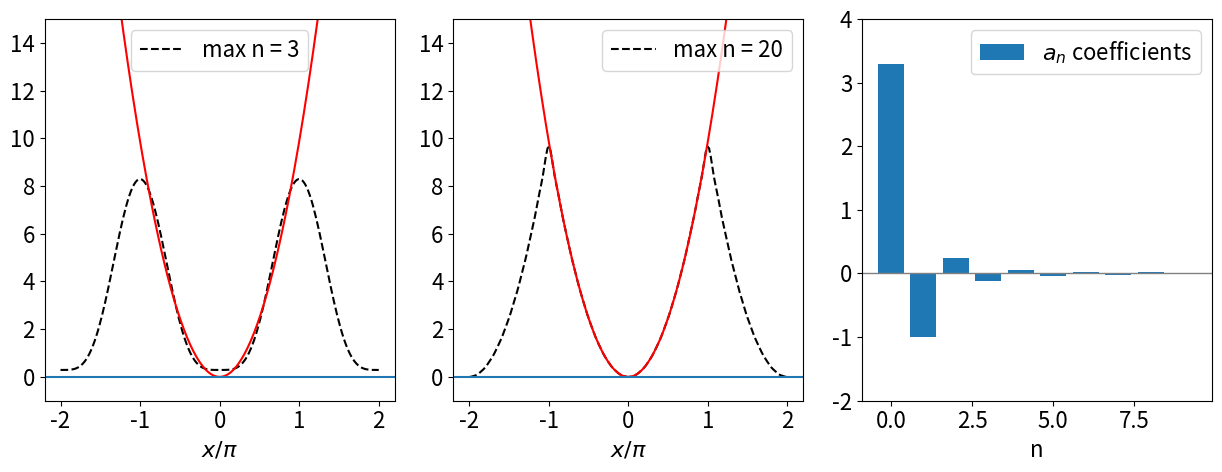

This figure's Python source:
#!/usr/bin/env python
# coding: utf-8

# Godfrey Beddard 'Applying Maths in the Chemical & Biomolecular Sciences an example-based approach' Chapter 9

# In[1]:


# import all python add-ons etc that will be needed later on
get_ipython().run_line_magic('matplotlib', 'inline')
import numpy as np
import matplotlib.pyplot as plt
from sympy import *
init_printing()                         # allows printing of SymPy results in typeset maths format
plt.rcParams.update({'font.size': 14})  # set font size for plots


# # Chapter 9 Fourier Series and Transforms

# This chapter describes several related topics: the Fourier series and Fourier transforms, as well as autocorrelations, convolutions, and their numerical calculation. 
# 
# Fourier series are used in solving partial differential equations, as explained in Chapter 10.5, for example, the diffusion and Schroedinger equation. Fourier transforms are used to produce every NMR spectrum, MRI scan, X-ray structure, and IR spectrum recorded; a good grasp of this topic is therefore essential for the molecular scientist. 
# 
# In many experiments the measuring instrument distorts the data and, in this case, what is measured is convoluted with the response of the instrument. Here Fourier transforms can unravel the data to produce the true response. At the end of the chapter a different type of transform, the Hadamard transform is also described and some examples of its use in time-resolved measurements, such as time-resolved kinetics and x-ray diffraction, given.
# 
# ## 1 Motivation and concept
# 
# The Taylor and Maclaurin series reconstruct functions as an infinite series in the powers $x^n$, and the coefficients needed to do this are the derivatives of the function. These series have rather tight restrictions placed upon them; the function must be differentiable $n$ times over and the remainder must approach zero. These are described in Chapter 5. In a Fourier series, the expansion is performed instead, as trigonometric series in sines and cosines, with two sets of coefficients, $a_n$ and $b_n$, to describe the $n^\text{th}$ term, and which are evaluated by integration. The series formally extends to infinity, but in practice, at most only a few tens of terms are needed to replicate most functions to an acceptable level of approximation. The advantage of using a Fourier rather than a Taylor/Maclaurin series is that a wide class of functions can be described by the series, including discontinuous ones. However, by their very nature, Fourier series can only represent _periodic functions_, and this must not be forgotten. Periodic means that the function repeats itself; the repeat interval is normally taken to be $-\pi$ to $+\pi$ but can be extended to the range $-L$ to $L$ and $L$ can even be made infinite.
# 
# To illustrate that it is possible to make an arbitrary shaped function by adding a number of sine and cosine waves, four such waves are shown in Fig.1. It is possible to imagine, without any difficulty, that waveforms that are more complex can be formed by using more sine or cosine terms. The lowest and most complicated waveform is simply the sum of the individual waves, and repeats itself with a period of 2$\pi$. This waveform could be the signal that is measured on an oscilloscope or spectrometer and recorded on a computer. It might alternatively, be part of an image that is formed from adjacent columns of different waveforms. Periodic components present in a signal represent information in the waveform or image can be retrieved by performing a Fourier transform. This unravelling process is discussed later on but now the Fourier series is considered.
# 
# <img src = 'fourier-fig1.png' alt='Drawing' style='width:300px;'/>
# 
# **Fig 1**. A complex and _periodic_ waveform or function is constructed out of the sum of sine and/or cosine waves. The complicated waveform, repeats itself with a period of 2$\pi$. In the Fourier series, the reconstruction of this waveform will require many more sine and cosine terms to reconstruct its form than are used to generate it, because the Fourier series only represents a function _exactly_ when an infinite number of terms are included in the summation.

# ## 1.1 The Fourier Series.
# 
# A Fourier series aims to reconstruct a function, such as a waveform, using the weighted sums of sine and cosine functions or their exponential representations. The great importance and usefulness of the Fourier series is that they represents the best fit, in a least-squares way, to a function $f(x)$ because $\displaystyle \int_{-L}^{L}[f(x)-g(x)]^2dx$ is minimized when $g(x)$ is the Fourier series expansion of $f(x)$.
# 
# Because the Fourier series can extend to infinity, many more sine and cosine terms can be used to exactly reproduce a waveform, such as that shown in Fig. 1, than were used to produce it in the first place. The Fourier series cannot somehow magically pick out just those sine and cosine waves used to make the original function, therefore very many terms each with a unique frequency are needed to faithfully reconstruct a waveform. 
# 
# If the waveform shown in Fig. 1 were truncated so that it was zero outside $x = \pm \pi$, for example, then its Fourier series would have to match this new waveform which suddenly becomes zero and do so a series must contain a sufficiently large number terms  not only to cancel out to zero outside the range $x = \pm \pi$, but also to reproduce the function inside the range.  
# 
# Suppose that, over the range $\pm\pi$, a Fourier series $g(x)$ approximates a 'victim' or target function $f(x)$, which might be $x^3$ or $\displaystyle (e^{-x} - 1)^2$ or any 'normal' function, then the Fourier series $g(x)$ that approximates the true function $f(x)$ can be written down in general and in quite a straightforward manner and is
# 
# $$\displaystyle  g(x) = \frac{a_0}{2}+ \sum\limits_{n=1}^\infty a_n\cos(nx) + \sum\limits_{n=1}^\infty b_n\sin(nx)   \tag{1}$$
# 
# where $g(x)$ approximates $f(x)$. The summations start at index $n$ = 1, and $n$ is a positive integer. The $a_n$ and $b_n$ coefficients are the integrals
# 
# $$\displaystyle   a_n= \frac{1}{\pi}\int\limits_{-\pi}^{+\pi}f(x)\cos(nx)dx \qquad  (n \ge 0) \tag{2} $$
# $$\displaystyle   b_n= \frac{1}{\pi}\int\limits_{-\pi}^{+\pi}f(x)\sin(nx)dx \qquad  (n \gt 0) \tag{3} $$
# 
# which are normalized by 1/$\pi$. 
# 
# When the number of terms in the series is large, then $g(x) \rightarrow f (x)$, and when infinite, $g(x) = f (x)$. At each value of $x$, the Fourier series consists of a constant term, $a_0$/2 plus the sum of an infinite number of oscillating terms in integer multiples of $x$. Notice, that the target function $f(x)$ appears as part of the expansion coefficients only, and must, therefore, be capable of being integrated. The target function $f(x)$ determines the weighting to be placed on each term in the expansion, and this is how information about the shape of $f(x)$ is included in the expansion.
# 
# If $f(x)$ is periodic in time, then the variable $x$ would normally be changed to $\omega t$ where $\omega = 2\pi\nu$ is the angular frequency in units of radian s$^{-1}$, and $\nu$ is the frequency in s$^{-1}$. If the dimension is spatial, then $x$ is often replaced with $2\pi x/L$ of which $2\pi/L$ can be interpreted as a spatial frequency, with units of radians m${-1}$ by analogy with 'normal' frequencies. Often this spatial frequency is called the wavevector and given the symbol $k$.
# 
# Before a worked example, it is worthwhile examining limits other than $\pm\pi$, describe the exponential form of the series and also simplifying some series using symmetry. The $a_n$ and $b_n$ constants are also derived.
# 
# ### 1.2 Series limits from -$L$ to $L$
# 
# Over the range $−L$ to $L$, the equations to use for $f(x)$ are similar to equations (1)–(3) but $x$ is
# changed to $\pi x/L$. The series is
# 
# $$\displaystyle  g(x) = \frac{a_0}{2}+ \sum\limits_{n=1}^\infty a_n\cos \left(\frac{n\pi x}{L}\right) + \sum\limits_{n=1}^\infty b_n\sin\left(\frac{n\pi x}{L}\right)   \tag{4}$$
# 
# and the coefficients are changed similarly,
# 
# $$\displaystyle   a_n= \frac{1}{L}\int\limits_{-L}^{L}f(x)\cos \left(\frac{n\pi x}{L}\right)dx \qquad  (n \ge 0) \tag{5} $$
# $$\displaystyle   b_n= \frac{1}{L}\int\limits_{-L}^{L}f(x)\sin \left(\frac{n\pi x}{L}\right)dx \qquad  (n \gt 0) \tag{6} $$
# 
# Notice that the arguments, limits, and normalization are each changed compared to those when the range is $\pm \pi$. The integral now has limits $\pm L$ instead of $\pm \pi$, and normalization 1/$L$ rather than 1/$\pi$.
# 
# ### 1.3 Exponential representation
# 
# Because the sine and cosine functions can be represented as sums and differences of complex exponential terms, for example, $\displaystyle \cos(x) = (e^{ix} + e^{-ix})/2$, the most general way of describing the Fourier series is to use the complex exponential form;
# 
# $$\displaystyle g(x) = \sum\limits_{n=-\infty}^\infty c_ne^{+i\, n\pi x/L}    \tag{7}$$
# 
# and the coefficients become
# 
# $$\displaystyle c_n=\frac{1}{2L}\int\limits_{-L}^L f(x)e^{-i\,n\pi x/L}dx    \tag{8} $$
# 
# Note the change in sign and limits in the second exponential, and that $i=\sqrt{-1}$. The set of coefficients $c_n$, are sometimes called the _amplitude spectrum_ of the transform. Note also that for practical purposes the expansion $g(x)$, and the true function $f(x)$  are considered equivalent.

# ### 1.4 Deriving the integral describing the $a$ and $b$ coefficients
# 
# The integrals describing the coefficients $a_n$ are obtained by multiplying each term in the Fourier series by $\cos(mx)$, where $m$ is an integer, then integrating term by term using the orthogonality of sine and cosine integrals as necessary. The coefficients $b_n$ can be obtained similarly by multiplying the series by $\sin(mx)$ and integrating.
# 
# First, the form of the cosine integrals is examined. The integrals containing a product of sine and cosine are all zero for any $n$ and $m$ because the integral has 'odd' symmetry because of the sine, and the limits are symmetrical;
# 
# $$\displaystyle  \int\limits_{-\infty}^{+\infty}\cos(mx)\sin(nx)dx = 0  \tag{9}$$
# 
# To convince you that the symmetry makes the integral zero, which is the area under the curve, a curve is plotted below, see figure 2. The curve, while complicated, is inverted about $x$ = 0 so that the area $\gt$ 0 is equal and opposite to that $\lt$ 0. More details on odd and even functions is given in the next section.
# 
# <img src='fourier-fig1a.png' alt='Drawing' style='width:350px;'/> 
# Figure 2. An odd function such as shown above has zero integral when evaluated over a symmetrical region about zero.
# ____
# 
# The product of two cosines makes the integral
# 
# $$\displaystyle \int\limits_{-\pi}^\pi \cos(mx)\cos(nx)dx = \pi\delta_{n,m}   \tag{10}$$
# 
# where $m$ and $n$ are integers and the (Kronecker) delta function $\delta_{n,m}$ is zero only if $n \ne m$, and is $1$ if $n = m$.
# 
# To calculate the $a_n$ coefficients, $f(x)$ is represented as the Fourier series $g(x)$
# 
# $$\displaystyle  f(x) \approx g(x) = \frac{a_0}{2}+ \sum\limits_{n=1}^\infty a_n\cos(nx) + \sum\limits_{n=1}^\infty b_n\sin(nx) \tag{11}$$
# 
# and this is now  multiplied by $\cos(mx)$ and integrated. The cosine integrals with $m\gt$ 0 are,
# 
# $$\int\limits_{-\pi}^\pi f(x) \cos(mx)dx = \frac{a_0}{2}\int\limits_{-\pi}^\pi \cos(mx)dx +\int\limits_{-\pi}^\pi \left [\sum\limits_{n=1} a_n\cos(nx)+ \sum\limits_{n=1} b_n\sin(nx ) \right] \cos(mx)dx \tag{12}$$
# 
# These integrals can be easily evaluated: The first is zero by symmetry, and by direct integration, $\displaystyle \int_{-\pi}^\pi \cos(mx)dx=\left. \frac{\sin(mx)}{m}\right|_{-\pi}^\pi =0$. The integral containing $b_n$ is given by eqn. 10 and is zero also when $n \ne m$, therefore eqn. 12 becomes
# 
# 
# $$\displaystyle \int\limits_{-\pi}^\pi f(x) \cos(mx)dx =\pi\sum\limits_{n=1}a_n\delta_{n,m} = \pi a_n$$
# 
# because the delta function picks out just one term from the summation. Rearranging gives
# 
# $$\displaystyle a_n = \frac{1}{\pi}\int\limits_{-\pi}^\pi f(x) \cos(mx)dx   \quad (n \gt 0) $$
# 
# The index has been changed to $n$ from $m$ because both $n$ and $m$ are integers and only one index is needed; equation (11) was written initially with $n$, so this is again chosen. When $m = n =$ 0, equation (12) becomes
# 
# $$\displaystyle \int\limits_{-\pi}^\pi f(x)dx =\frac{a_0}{2}\int\limits_{-\pi}^\pi 1dx=\pi a_0 $$
# 
# making $\displaystyle a_0= \pi^{-1}\int\limits_{-\pi}^\pi f(x)dx$. Similar arguments lead to the calculation of $b_n$.
# 
# ### 1.5 Odd and even functions
# 
# When functions are either even or odd, the Fourier series is simplified to cosine or sine series respectively. An even function has the property $f (-x) = f (x)$ and the sine integration (eqn. 6) producing the Fourier coefficient $b_n$ is odd and therefore $b_n$ = 0, but only because the integration limits are symmetrical. The cosine integral (eqn. 5) is not zero, and can be written as
# 
# $$\displaystyle a_n=\frac{2}{\pi}\int\limits_0^\pi f(x)\cos(nx)dx   \tag{13}$$
# 
# When $f(x)$ is odd $f(-x) = -f(x)$, the opposite situation arises; $a_n$ = 0 and only the sine terms remain;
# 
# $$\displaystyle b_n=\frac{2}{\pi}\int\limits_0^\pi f(x)\sin(nx)dx   \tag{14}$$
# 
# In cases when $f(x)$ is neither odd nor even, for example $f(x) = \pi/2 - x$, both coefficients have to be evaluated.
# 
# As an example, consider calculating the series of $f(x) = x^2$ over the range $\pm \pi$. Because this is an even function, the sine integral should be zero and $b_n$ = 0. The $a$ coefficients are
# 
# $$\displaystyle a_n=\frac{2}{\pi}\int\limits_0^\pi x^2\cos(nx)dx  $$
# 
# and when $n$ = 0,
# 
# $$\displaystyle a_0=\frac{2}{\pi}\int\limits_0^\pi x^2dx =\frac{2}{3}\pi^2 $$
# 
# When $n\gt$ 0, $a_n$ can be evaluated using integration by parts.

# In[2]:


#using SymPy to do the indefinite integration
x ,n = symbols('x n', positive = True)
func = x**2*cos(n*x)/pi
an = integrate(func,x, conds='none')      # coefficients a_n
an


# Adding the limits $\pm \pi$ produces zero for the sine terms and the remaining cosine produces $\displaystyle a_n=(-1)^n\frac{4}{n^3}$. All the $b_n$=0 thus using eqn. 4. the Fourier series for $x^2$ is
# 
# $$\displaystyle  x^2 \approx g(x)= \frac{\pi^2}{3}-4\cos(x)+\cos(2x)-\frac{4}{9}\cos(3x) \cdots \ = \frac{\pi^2}{3}+4\sum\limits_{n=1}^\infty \frac{(-1)^n}{n^2}\cos(nx)     \tag{15} $$
# 
# which, as shown in the next figure, is a good representation of $x^2$. The following Python code is included as an example of a Fourier series calculation

# In[3]:


fig1= plt.figure(figsize=(12.5, 5.0))
plt.rcParams.update({'font.size': 16})  # set font size for plots
ax0 = fig1.add_subplot(1,3,1)
ax1 = fig1.add_subplot(1,3,2)
ax2 = fig1.add_subplot(1,3,3)

gx = lambda x, k : (np.pi**2)/3.0 + 4.0*sum( (-1)**n *np.cos(n*x)/n**2 for n in range(1,k)) # series summation

x = np.linspace(-2*np.pi,2*np.pi,200)   # define x values, -pi to pi with 200 data points

for i,ax in enumerate([ax0,ax1]):
    j = 20
    if i == 0 : j = 3      # number of terms in summation
    ax.plot(x/np.pi, gx(x,j),linestyle='dashed',color='black',label='max n = '+str(j)) # plot as x/pi , 4 terms
    ax.plot(x/np.pi,x**2,color='red')
    ax.set_xlabel(r'$x/\pi$')
    ax.set_ylim([-1,15])
    ax.axhline(0)
    ax.legend()

kk = 10
nvals = [i for i in range(kk)]   # make list of values 0, 1, 2,...
fn = lambda  n : (np.pi**2)/3.0 if n ==0 else  (-1)**n/n**2 if n >0 else 0
an = [fn(i) for i in range(kk)]
ax2.axhline(0,linewidth=1, color='grey')
ax2.bar(nvals,an,label=r'$a_n$ coefficients') 
ax2.set_ylim([-2,4])
ax2.set_xlabel('n')
ax2.legend()
plt.tight_layout()
plt.show()


# **Figure 3**. Left: Plot of $x^2$ and its Fourier series to $n$ = 3 showing a poor fit to the true function. More terms produce a better fit but only over the range $\pm \pi$ as shown in the centre panel where 20 terms are included in the summation. This plot also shows how the fit is only over the range $\pm \pi$ and then it repeats itself. On the right are shown the coefficients $a_n$ and shows how rapidly their value decreases as $n$ increases.

# In[ ]:
